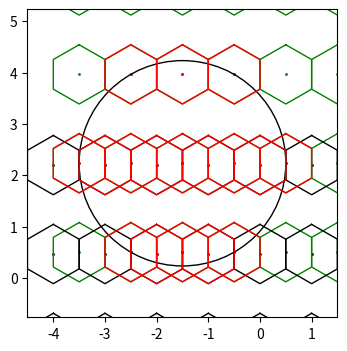

The matplotlib source for this figure:
import math
from math import pi
import matplotlib.pyplot as plt
import matplotlib.patches as patches
from matplotlib.lines import Line2D

N = 8
lat_a, lat_b, lat_hex, newlat_hex = [], [], [], []

fig = plt.figure(figsize=(4,4), dpi=150)
ax = fig.add_subplot(111)

def draw_hex(c1, c2, color):
    r = 1 / math.sqrt(3)
    vx, vy = [], []
    for i in range(6):
        a = c1 + r*math.cos(pi/3*i + pi/2)
        b = c2 + r*math.sin(pi/3*i + pi/2)
        vx.append(a)
        vy.append(b)
    vx.append(vx[0])
    vy.append(vy[0])
    line = Line2D(vx, vy, lw=1, c=color)
    ax.add_line(line)

for y in range(N//2):
    for x in range(N):
        lx = float(x-N/2)
        ly = math.sqrt(3) * (y-math.sqrt(3))
        #lyh = (math.sqrt(3) * y+1/2)-N/4
        lyh = (math.sqrt(3) * y+1/2)
        lat_a.append([lx, ly]) 
        lat_b.append([lx+1/2, lyh])
        plt.scatter(lx, ly, s=1, c='k')
        plt.scatter(lx+1/2, lyh, s=1, c='g')
        draw_hex(lat_a[-1][0], lat_a[-1][1], 'k')
        draw_hex(lat_b[-1][0], lat_b[-1][1], 'g')

C_RAD = 2
C_POS = lat_b[10]

for i in range(N**2//2):
    if (lat_a[i][0]-C_POS[0])**2 + (lat_a[i][1]-C_POS[1])**2 <= C_RAD**2:
        lat_hex.append(lat_a[i])
    if (lat_b[i][0]-C_POS[0])**2 + (lat_b[i][1]-C_POS[1])**2 <= C_RAD**2:
        lat_hex.append(lat_b[i])
for i in range(len(lat_hex)):
    newlat_hex.append([lat_hex[i][0], lat_hex[i][1]])
for i in newlat_hex:
    plt.scatter(*i, s=1, c='r')
    draw_hex(*i, 'r')

C = patches.Circle(xy=C_POS, radius=C_RAD, fill=False)
ax.add_patch(C)

print(newlat_hex)
E_POS = N/2-1
plt.xlim(C_POS[0]-E_POS, C_POS[0]+E_POS)
plt.ylim(C_POS[1]-E_POS, C_POS[1]+E_POS)
plt.show()

print(f'Number of beam: {len(lat_hex)}')
